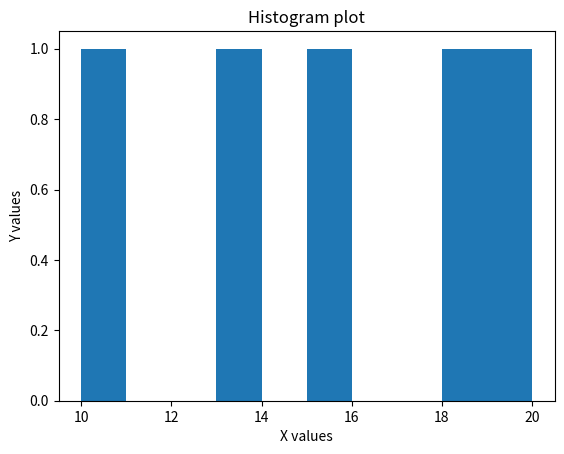

Reproduce this figure in Python.
'''
Matplotlib
----------------
---> This is a library in python for data visualization , allowing users
to create a veriety of plots..

Basic structure of matplotlib
-----------------------------
1.Figure
2.Axes
3.Grid
4.Title
5.Legend



import matplotlib.pyplot as plt
sales=['A','B','C']
values=[25,30,45]
plt.bar(sales,values)
plt.show()


import matplotlib.pyplot as plt
sales=["a","B","C"]
values=[25,30,45]
plt.bar(sales,values)
plt.xlabel('car model')
plt.ylabel('Values')
plt.title('BMW sales')
plt.show()

import matplotlib.pyplot as plt
sales=["a","B","C"]
values=[25,30,45]
plt.bar(sales,values,color="Blue",edgecolor="Black")
plt.xlabel('car model')
plt.ylabel('Values')
plt.title('BMW sales')
plt.show()



import matplotlib.pyplot as plt
subjects=["Python","Java","SQL"]
students=[24,43,55]
plt.pie(students,labels=subjects,autopct='%1.1f%%')
plt.legend(subjects)
plt.title('Students in courses')
plt.show()


import matplotlib.pyplot as plt
x = [1,2,3,4,5]
y = [10,15,18,20,13]

plt.scatter(x,y)
plt.title('Scatter plot')
plt.xlabel('X values')
plt.ylabel('Y values')
plt.show()
'''
import matplotlib.pyplot as plt
y = [10,15,18,20,13]

plt.hist(y)
plt.title('Histogram plot')
plt.xlabel('X values')
plt.ylabel('Y values')
plt.show()
